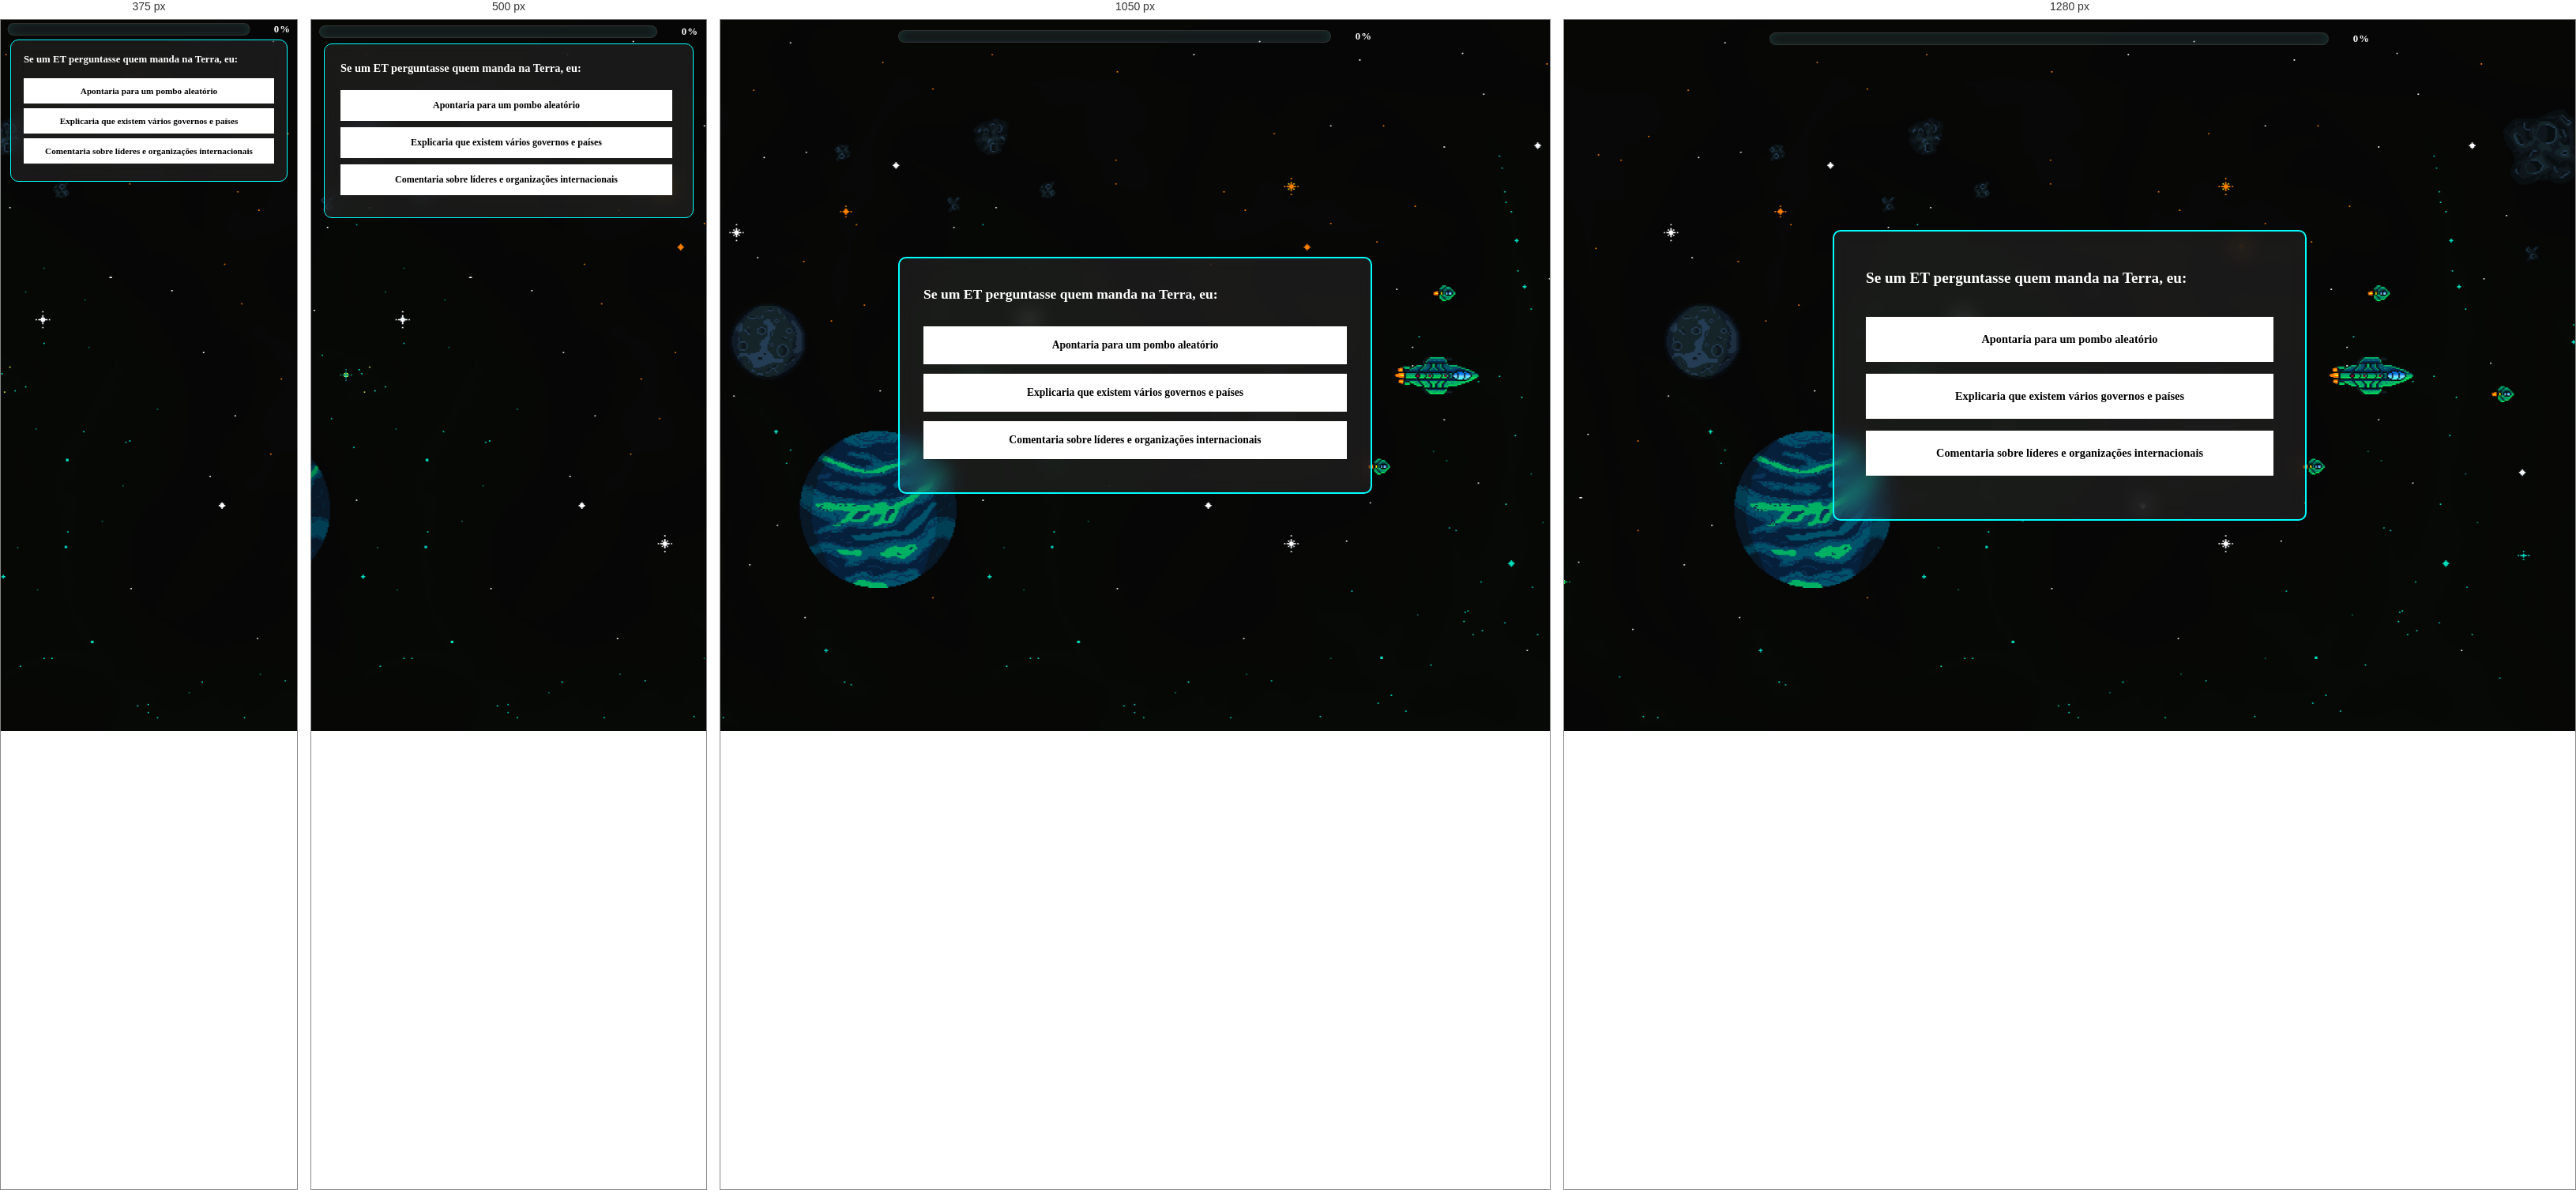
Rendered at 375 px, 500 px, 1050 px and 1280 px, left to right.

<!-- file: q4.html -->
<!doctype html>
<html lang="pt-br">
  <head>
    <meta charset="UTF-8" />

    <title>Pergunta 4</title>

    <link rel="stylesheet" href="css/style.css" />

    <link
      href="https://fonts.googleapis.com/css2?family=Press+Start+2P&display=swap"
      rel="stylesheet"
    />

    <script src="https://cdnjs.cloudflare.com/ajax/libs/animejs/3.2.1/anime.min.js"></script>
  </head>

  <body>
    <div class="progress-container">
      <div class="progress-track">
        <div id="progressBar"></div>
      </div>
      <span class="progress-percent">0%</span>
    </div>

    <div id="space" style="background-image: url('img/Background.png');"></div>

    <div class="question-layout">
   
      <div class="question-box">
        <h1 class="question-title">Se um ET perguntasse quem manda na Terra, eu:</h1>

        <button class="option" onclick="select(0, false)">
          Apontaria para um pombo aleatório

        <button class="option" onclick="select(1, true)">
           Explicaria que existem vários governos e países
        </button>

        <button class="option" onclick="select(2, false)">
          Comentaria sobre líderes e organizações internacionais
        </button>
      </div>
    </div>

    <script src="js/quiz.js"></script>
    <script src="js/animeEffects.js"></script>

    <script>
      renderProgress();

      function select(selected, correct) {
        answerQuestion(4, selected, correct);

        nextQuestion("q5.html");
      }
    </script>
  </body>
</html>


/* @media block from css/style.css */
@media (max-width: 600px) {
  .loading-title {
    font-size: 1.8rem;
  }

  .loading-subtitle {
    font-size: 0.7rem;
  }

  .loading-bar {
    width: 85vw;
    height: 16px;
  }

  #loadingPercent {
    font-size: 1.2rem;
  }
}

/* @media block from css/style.css */
@media (max-width: 900px) {
  .home-wrapper {
    grid-template-columns: 1fr;
  }

  .ranking-box {
    margin-top: 50px;

    height: auto;
  }

  .home-left h1 {
    font-size: 1.3rem;
  }

  .floating-ship {
    width: 220px;
  }
}

/* @media block from css/style.css */
@media (max-width: 1200px) {
  .question-layout {
    grid-template-columns: 1fr;
    gap: 30px;
    padding: 50px 30px;
  }

  .spaceship {
    width: 350px;
    margin: 0 auto;
  }

  .question-box {
    padding: 30px;
  }

  .question-title {
    font-size: 1.1rem;
    line-height: 1.8;
    margin-bottom: 25px;
  }

  .option {
    padding: 16px;
    font-size: 0.85rem;
    margin-bottom: 12px;
  }
}

/* @media block from css/style.css */
@media (max-width: 900px) {
  .question-layout {
    grid-template-columns: 1fr;
    gap: 25px;
    padding: 40px 25px;
    min-height: auto;
  }

  .spaceship {
    width: 280px;
    margin: 0 auto;
  }

  .question-box {
    padding: 25px;
  }

  .question-title {
    font-size: 1rem;
    line-height: 1.6;
    margin-bottom: 20px;
  }

  .option {
    padding: 14px;
    font-size: 0.8rem;
    margin-bottom: 10px;
  }
}

/* @media block from css/style.css */
@media (max-width: 600px) {
  .question-layout {
    grid-template-columns: 1fr;
    gap: 20px;
    padding: 30px 16px;
    min-height: auto;
    justify-content: flex-start;
  }

  .spaceship {
    width: 200px;
    margin: 0 auto;
  }

  .question-box {
    padding: 20px;
    border-width: 1.5px;
  }

  .question-title {
    font-size: 0.9rem;
    line-height: 1.4;
    margin-bottom: 18px;
  }

  .option {
    padding: 12px;
    font-size: 0.75rem;
    margin-bottom: 8px;
  }
}

/* @media block from css/style.css */
@media (max-width: 400px) {
  .question-layout {
    gap: 15px;
    padding: 25px 12px;
  }

  .spaceship {
    width: 160px;
  }

  .question-box {
    padding: 16px;
  }

  .question-title {
    font-size: 0.8rem;
    line-height: 1.3;
    margin-bottom: 15px;
  }

  .option {
    padding: 10px;
    font-size: 0.7rem;
    margin-bottom: 6px;
  }
}

/* @media block from css/style.css */
@media (max-width: 1200px) {
  .progress-container {
    top: 14px;
    width: min(600px, calc(100% - 32px));
    height: 14px;
  }
}

/* @media block from css/style.css */
@media (max-width: 900px) {
  .progress-container {
    top: 12px;
    width: calc(100% - 24px);
    height: 12px;
  }
}

/* @media block from css/style.css */
@media (max-width: 600px) {
  .progress-container {
    top: 10px;
    width: calc(100% - 20px);
    height: 10px;
  }
}

/* @media block from css/style.css */
@media (max-width: 400px) {
  .progress-container {
    top: 8px;
    width: calc(100% - 16px);
    height: 8px;
  }
}

/* @media block from css/style.css */
@media (max-width: 700px) {
  .result-screen {
    min-height: auto;
    justify-content: flex-start;
    padding: 30px 16px 40px;
    gap: 18px;
  }

  .result-screen h1 {
    font-size: 1.2rem;
    line-height: 1.4;
  }

  .result-screen h2,
  .result-screen h3 {
    font-size: 1rem;
  }

  .chart-container {
    width: 100%;
    max-width: 420px;
    aspect-ratio: 1 / 1;
  }

  button {
    width: 100%;
    max-width: 420px;
  }
}